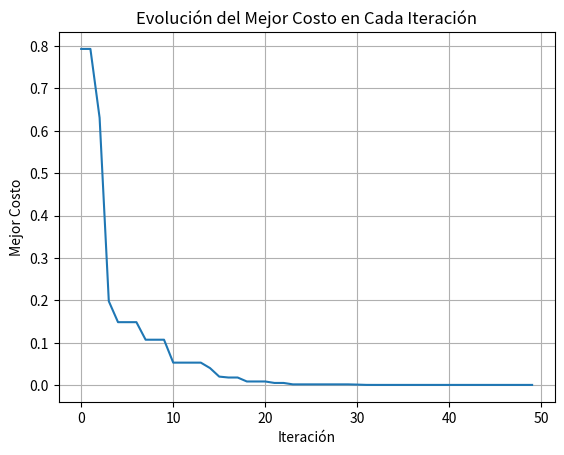

Write the Python code that produced this figure.
import numpy as np
import matplotlib.pyplot as plt

def FuncionObjetivo(posicion):
    a=0.5
    b=3
    k_max=20
    result = 0
    for k in range(k_max):
        result += (a**k * np.cos(2 * np.pi * b**k * (posicion[0,0] + 0.5)) - a**k*np.cos(np.pi*b**k)) + (a**k * np.cos(2 * np.pi * b**k * (posicion[0,1] + 0.5)) - a**k*np.cos(np.pi*b**k))
    return result

def ABC(FuncionObjetivo, NumVar, LimiteInferior, LimiteSuperior, Generaciones, TamPoblacion):
    # Tamaño de la matriz de variables de decisión
    MatrizVar = [1, NumVar]
    # Número de abejas espectadoras
    AbejaAFK = TamPoblacion
    # Parámetro de límite de abandono
    L = round(0.6 * NumVar * TamPoblacion)
    # Límite superior del coeficiente de aceleración
    a = 1

    # Inicialización
    # Estructura de abeja
    class Abeja:
        def __init__(self):
            self.Posicion = []
            self.Costo = []

    # Inicializar población
    Poblacion = [Abeja() for _ in range(TamPoblacion)]
    # Inicializar la mejor solución encontrada
    MejorSolucion = Abeja()
    MejorSolucion.Costo = float('inf')
    # Crear población inicial
    for i in range(TamPoblacion):
        Poblacion[i].Posicion = np.random.uniform(LimiteInferior, LimiteSuperior, MatrizVar)
        Poblacion[i].Costo = FuncionObjetivo(Poblacion[i].Posicion)
        if Poblacion[i].Costo <= MejorSolucion.Costo:
            MejorSolucion = Poblacion[i]

    # Contador de abandono
    Contador = np.zeros(TamPoblacion)
    # Matriz para mantener los mejores valores de costo
    MejoresCostos = np.zeros(Generaciones)

    # Bucle principal
    for Iteracion in range(Generaciones):
        # Abejas reclutadas
        for i in range(TamPoblacion):
            # Se elige k al azar, no igual a i
            K = list(range(0, i)) + list(range(i + 1, TamPoblacion))
            k = np.random.choice(K)
            # Coeficiente de aceleración
            phi = a * np.random.uniform(-1, 1, MatrizVar)
            # Nueva posición de la abeja
            NuevaAbeja = Abeja()
            NuevaAbeja.Posicion = Poblacion[i].Posicion + phi * (Poblacion[i].Posicion - Poblacion[k].Posicion)
            # Aplicar límites
            NuevaAbeja.Posicion = np.clip(NuevaAbeja.Posicion, LimiteInferior, LimiteSuperior)

            # Evaluación
            NuevaAbeja.Costo = FuncionObjetivo(NuevaAbeja.Posicion)
            # Comparación
            if NuevaAbeja.Costo <= Poblacion[i].Costo:
                Poblacion[i] = NuevaAbeja
            else:
                Contador[i] += 1

        # Calcular valores de aptitud y probabilidades de selección
        F = np.zeros(TamPoblacion)
        CostoPromedio = np.mean([p.Costo for p in Poblacion])
        # Convertir Costo a Aptitud
        for i in range(TamPoblacion):
            F[i] = np.exp(-Poblacion[i].Costo / CostoPromedio)

        P = F / np.sum(F)

        # Abejas espectadoras
        for m in range(AbejaAFK):
            # Seleccionar sitio de origen
            i = np.random.choice(range(TamPoblacion), p=P)
            # Se elige k al azar, no igual a i
            K = list(range(0, i)) + list(range(i + 1, TamPoblacion))
            k = np.random.choice(K)
            # Definir el coeficiente de aceleración
            phi = a * np.random.uniform(-1, 1, MatrizVar)
            # Nueva posición de abeja
            NuevaAbeja = Abeja()
            NuevaAbeja.Posicion = Poblacion[i].Posicion + phi * (Poblacion[i].Posicion - Poblacion[k].Posicion)
            # Aplicar límites
            NuevaAbeja.Posicion = np.clip(NuevaAbeja.Posicion, LimiteInferior, LimiteSuperior)

            # Evaluación
            NuevaAbeja.Costo = FuncionObjetivo(NuevaAbeja.Posicion)
            # Comparación
            if NuevaAbeja.Costo <= Poblacion[i].Costo:
                Poblacion[i] = NuevaAbeja
            else:
                Contador[i] += 1

        # Abejas exploradoras
        for i in range(TamPoblacion):
            if Contador[i] >= L:
                Poblacion[i].Posicion = np.random.uniform(LimiteInferior, LimiteSuperior, MatrizVar)
                Poblacion[i].Costo = FuncionObjetivo(Poblacion[i].Posicion)
                Contador[i] = 0

        # Actualizar la mejor solución encontrada
        for i in range(TamPoblacion):
            if Poblacion[i].Costo <= MejorSolucion.Costo:
                MejorSolucion.Posicion = Poblacion[i].Posicion.copy()
                MejorSolucion.Costo = FuncionObjetivo(MejorSolucion.Posicion)

        # Almacenar el mejor costo encontrado
        MejoresCostos[Iteracion] = MejorSolucion.Costo
    
    Resultado = {'gBest': MejorSolucion, 'MejoresCostos': MejoresCostos}
    return Resultado

# Parámetros
NumVar = 2
LimiteInferior = -0.5
LimiteSuperior = 0.5
Generaciones = 50
TamPoblacion = 50

# Ejecución algoritmo
resultado = ABC(FuncionObjetivo, NumVar, LimiteInferior, LimiteSuperior, Generaciones, TamPoblacion)
print("Mejor solucion encontrada: Posicion -> ", resultado['gBest'].Posicion,", Costo ->",resultado['gBest'].Costo)

# Grafica de la función funcion_objetivo y la evolución de la mejor solución encontrada
plt.plot(range(Generaciones), resultado['MejoresCostos'])
plt.xlabel('Iteración')
plt.ylabel('Mejor Costo')
plt.title('Evolución del Mejor Costo en Cada Iteración')
plt.grid(True)

plt.show()

